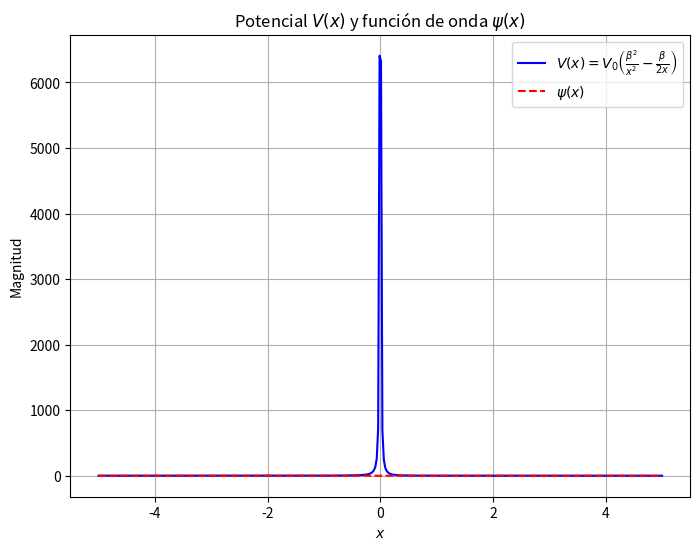

The matplotlib source for this figure:
import numpy as np
import matplotlib.pyplot as plt

# Definición del potencial
def potential(x, V0, beta):
    return V0 * (beta**2 / x**2 - beta / (2 * x))

# Definición de la función de onda
def wave_function(x, alpha):
    return (2 * alpha**(5/4)) / (np.sqrt(3) * np.sqrt(np.pi / 2)) * x**2 * np.exp(-alpha * x**2)

# Parámetros del potencial
V0 = 1.0  # Constante V0
beta = 1.0  # Constante beta

# Rango de valores de x para graficar
x_values = np.linspace(-5, 5, 400)  # Evita dividir por cero en x = 0

# Calcular el potencial para cada valor de x
V_values = potential(x_values, V0, beta)

# Calcular la función de onda para cada valor de x
alpha = 1  # Valor de alpha para la función de onda
psi_values = wave_function(x_values, alpha)

# Graficar el potencial y la función de onda
plt.figure(figsize=(8, 6))
plt.plot(x_values, V_values, label=r'$V(x) = V_0 \left( \frac{\beta^2}{x^2} - \frac{\beta}{2x} \right)$', color='b')
plt.plot(x_values, psi_values, label=r'$\psi(x)$', color='r', linestyle='--')
plt.title('Potencial $V(x)$ y función de onda $\psi(x)$')
plt.xlabel('$x$')
plt.ylabel('Magnitud')
plt.grid(True)
plt.legend()
plt.show()
